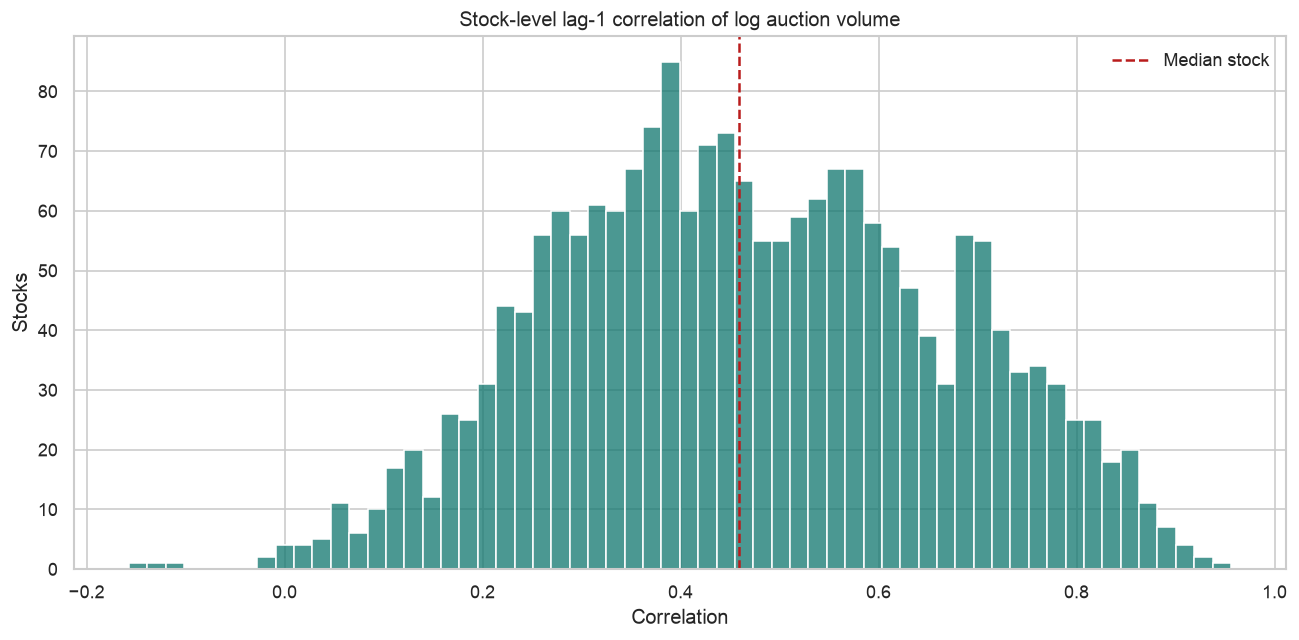

Source data for this figure (header and first rows):
permno, pairs, lag1_correlation
80193, 2764, 0.3903
81702, 263, 0.1099
85621, 2764, 0.3025
86868, 2764, 0.2953
88988, 2764, 0.4706
90496, 2589, 0.7829
92597, 2764, 0.5609
23835, 2764, 0.3918
86594, 2764, 0.4252
49656, 2764, 0.3306
92188, 1357, 0.4254
12623, 2764, 0.4824
92618, 884, 0.2827
21357, 1135, 0.707
24972, 422, 0.5953
25320, 2420, 0.4427
13084, 1844, 0.5326
13909, 823, 0.3707
65307, 2764, 0.3423
65365, 2764, 0.562
89327, 2764, 0.2714
11955, 2764, 0.2545
13998, 640, 0.1767
20631, 328, 0.7504
20751, 978, 0.6481
14890, 1050, 0.3444
85424, 2764, 0.3816
66683, 2764, 0.5284
82196, 1400, 0.3141
14960, 2764, 0.4227
15398, 2640, 0.4222
32986, 2764, 0.5686
17178, 1570, 0.7051
28118, 2717, 0.427
29946, 2764, 0.6367
14588, 979, 0.4564
15703, 950, 0.5429
17221, 2001, 0.8099
19794, 1327, 0.777
46578, 2764, 0.4034
82272, 2764, 0.3898
54594, 2764, 0.4356
37161, 376, 0.1205
52716, 1747, 0.2722
14231, 2764, 0.4855
16021, 829, 0.4536
81925, 155, 0.2738
86097, 354, 0.1288
16560, 2243, 0.668
17677, 827, 0.4554
18065, 494, 0.2916
75100, 1512, 0.2754
77157, 2764, 0.3343
72996, 2764, 0.5133
15860, 2016, 0.6642
66245, 2337, 0.4656
12629, 2764, 0.4989
13116, 2763, 0.7195
51086, 2764, 0.6396
65752, 2573, 0.8781
... 1,947 more rows
